Run: headless pygame with SDL's dummy video driver; simulated clock (each Clock.tick advances the game by its frame time, no real sleeping); random seed 0; keys injected as events and as key.get_pressed() state; no mouse input.
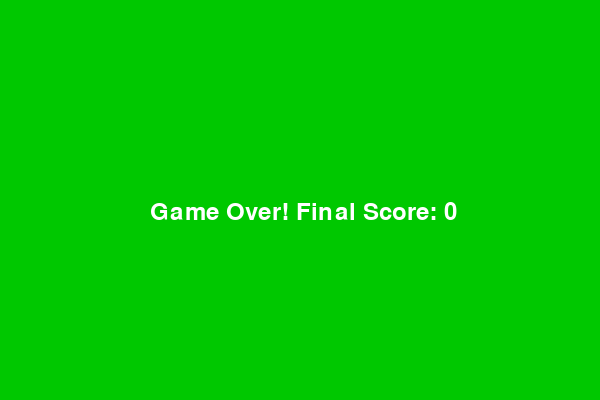
Frame 1 of 1 · flips 1–60 · no input (game ended)

The pygame program that drew these frames:

import pygame
import random

# Inisialisasi pygame
pygame.init()

# Ukuran layar
WIDTH, HEIGHT = 600, 400
CELL_SIZE = 20

# Warna
WHITE = (255, 255, 255)
GREEN = (0, 255, 0)  # Warna hijau untuk ular dan makanan
DARK_GREEN = (0, 200, 0)  # Warna hijau tua untuk latar belakang
RED = (255, 0, 0)
BLACK = (0, 0, 0)

# Font untuk skor
font = pygame.font.Font(None, 36)

# Setup layar
screen = pygame.display.set_mode((WIDTH, HEIGHT))
pygame.display.set_caption("Snake Game")

# Kecepatan permainan
clock = pygame.time.Clock()
speed = 10

# Fungsi untuk posisi makanan secara acak
def random_position():
    return [random.randint(0, (WIDTH // CELL_SIZE) - 1) * CELL_SIZE, 
            random.randint(0, (HEIGHT // CELL_SIZE) - 1) * CELL_SIZE]

# Inisialisasi ular dan makanan
snake = [[100, 100]]
direction = "RIGHT"
food = random_position()
score = 0  # Inisialisasi skor

# Loop utama game
running = True
while running:
    screen.fill(DARK_GREEN)  # Mengubah latar belakang menjadi hijau tua

    # Event handling
    for event in pygame.event.get():
        if event.type == pygame.QUIT:
            running = False
        elif event.type == pygame.KEYDOWN:
            if event.key == pygame.K_w and direction != "DOWN":
                direction = "UP"
            elif event.key == pygame.K_s and direction != "UP":
                direction = "DOWN"
            elif event.key == pygame.K_a and direction != "RIGHT":
                direction = "LEFT"
            elif event.key == pygame.K_d and direction != "LEFT":
                direction = "RIGHT"

    # Update posisi ular
    head = snake[0][:]
    if direction == "UP":
        head[1] -= CELL_SIZE
    elif direction == "DOWN":
        head[1] += CELL_SIZE
    elif direction == "LEFT":
        head[0] -= CELL_SIZE
    elif direction == "RIGHT":
        head[0] += CELL_SIZE

    # Cek tabrakan dengan dinding atau tubuh sendiri
    if head in snake or head[0] < 0 or head[0] >= WIDTH or head[1] < 0 or head[1] >= HEIGHT:
        running = False

    # Tambahkan kepala baru ke ular
    snake.insert(0, head)

    # Cek apakah ular makan makanan
    if head == food:
        food = random_position()
        score += 10  # Tambah skor
    else:
        snake.pop()  # Hapus ekor jika tidak makan

    # Gambar makanan
    pygame.draw.rect(screen, RED, (*food, CELL_SIZE, CELL_SIZE))

    # Gambar ular
    for segment in snake:
        pygame.draw.rect(screen, GREEN, (*segment, CELL_SIZE, CELL_SIZE))

    # Tampilkan skor di layar
    score_text = font.render(f"Score: {score}", True, WHITE)
    screen.blit(score_text, (10, 10))

    pygame.display.flip()
    clock.tick(speed)

# Game Over Screen
screen.fill(DARK_GREEN)
game_over_text = font.render(f"Game Over! Final Score: {score}", True, WHITE)
screen.blit(game_over_text, (WIDTH // 4, HEIGHT // 2))
pygame.display.flip()
pygame.time.delay(3000)  # Tampilkan selama 3 detik sebelum keluar

pygame.quit()
